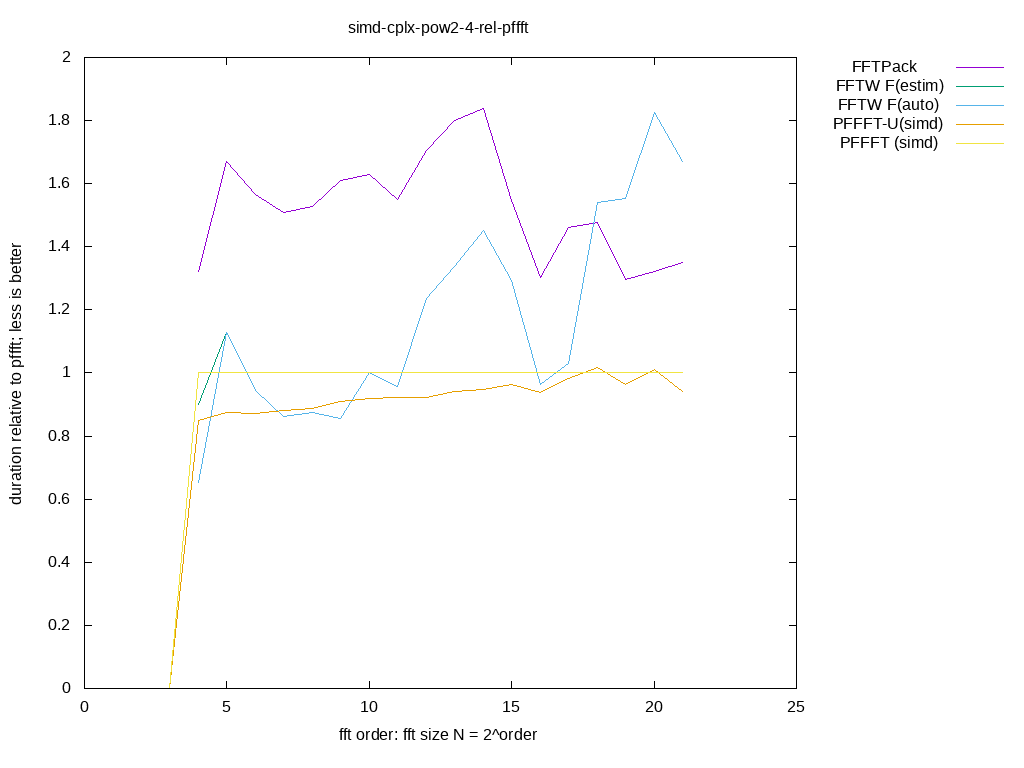

Values plotted in this chart, from the file beside it:
size, log2, FFTPack, FFTW F(estim), FFTW F(auto), PFFFT-U(simd), PFFFT (simd), 
2, 1.000, inf, inf, inf, 0.000000, 0.000000, 
4, 2.000, inf, inf, inf, 0.000000, 0.000000, 
8, 3.000, inf, inf, inf, 0.000000, 0.000000, 
16, 4.000, 1.321, 0.9007, 0.6537, 0.8503, 1, 
32, 5.000, 1.67, 1.127, 1.127, 0.8749, 1, 
64, 6.000, 1.566, 0.9455, 0.9455, 0.8705, 1, 
128, 7.000, 1.51, 0.8607, 0.8607, 0.8816, 1, 
256, 8.000, 1.527, 0.8761, 0.8761, 0.8867, 1, 
512, 9.000, 1.61, 0.8571, 0.8571, 0.9085, 1, 
1024, 10, 1.631, 1, 1, 0.9203, 1, 
2048, 11, 1.55, 0.9565, 0.9565, 0.9226, 1, 
4096, 12, 1.704, 1.237, 1.237, 0.9225, 1, 
8192, 13, 1.802, 1.336, 1.336, 0.9416, 1, 
16384, 14, 1.837, 1.453, 1.453, 0.9471, 1, 
32768, 15, 1.548, 1.293, 1.293, 0.9639, 1, 
65536, 16, 1.303, 0.9645, 0.9645, 0.9393, 1, 
131072, 17, 1.462, 1.03, 1.03, 0.9835, 1, 
262144, 18, 1.477, 1.541, 1.541, 1.017, 1, 
524288, 19, 1.296, 1.554, 1.554, 0.9644, 1, 
1048576, 20, 1.321, 1.826, 1.826, 1.012, 1, 
2097152, 21, 1.35, 1.671, 1.671, 0.9423, 1, 
